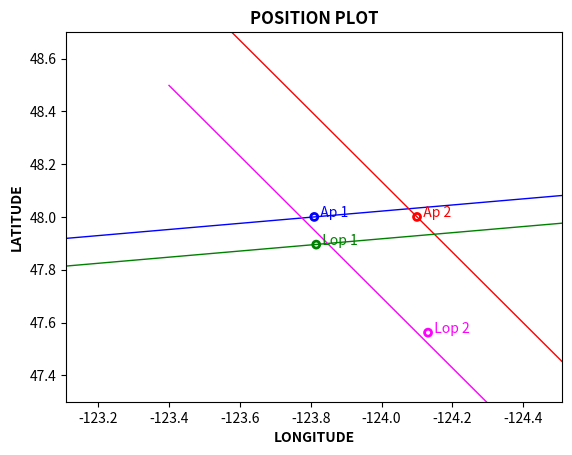

This chart was generated by the following Python code:
#Module import
import math
import time
import matplotlib.pyplot as plt
  

#Timer start
start = time.time()

#CONVERSIONS & CONSTANTS
DegRad=math.pi/180 #degrees to radians
cd=2 #decimal places for rounded values


"""
#DATA INPUT
obsYear= eval(input("Year of observation: "))
obsMonth= eval(input("Month of observation: "))
obsDay= eval(input("Day of observation: "))
obsHour= eval(input("Hour of observation: "))
obsMinute= eval(input("Minute of observation: "))
obsSecond= eval(input("Second of observation: "))
obsAltitude= eval(input("Altitude of observation (m): "))
obsDeg= eval(input("Sextant angle degrees: "))
obsCorr= eval(input("Sextant correction minutes: "))
obsTemp= eval(input("Ambient temperature (ºC): "))
obsPress= eval(input("Ambient pressure (mbar): "))
estLat= eval(input("Estimated latitude degrees(+N, -S): "))
estLon= eval(input("Estimated longitude degrees (+E, -W): "))
obsLimb= eval(input("Observed limb of the sun (1 upper, 0 lower): "))
"""

#TEST DATA INPUT 1972
# obsYear= 1972
# obsMonth= 6
# obsDay= 23
# obsHour= 0
# obsMinute= 17
# obsSecond= 52
# obsAltitude= 3.4
# obsDeg= 50.02
# obsCorr= 10.2
# obsTemp= 22
# obsPress= 1010
# estLat= -16.1
# estLon= 172
# obsLimb= 0


#TEST DATA INPUT 1994
# obsYear= 1994
# obsMonth= 4
# obsDay= 8
# obsHour= 21
# obsMinute= 54
# obsSecond= 9
# obsAltitude= 2.2
# obsDeg= 2.53
# obsCorr= -5.8
# obsTemp= 40
# obsPress= 1030
# estLat= 13
# estLon= -58
# obsLimb= 1


# [redacted]
#OBS 1
obsYear= 2005
obsMonth= 8
obsDay= 21
obsHour= 20
obsMinute= 2
obsSecond= 15
obsAltitude= 0
obsDeg= 53.23
obsCorr= 8
obsTemp= 24
obsPress= 1030
estLat= 48
estLon= -123.81
obsLimb= 0
#OBS2
obsHour2= 22
obsMinute2= 48
obsSecond2= 7
obsDeg2= 41.57
#estLon2= -123.29 ORIGINAL VALUE
estLon2= -124.1
#CALCULATE UTC CENTURIES
Tu= (367*obsYear-math.trunc(7*(obsYear+math.trunc((obsMonth+9)/12))/4)+math.trunc(275*obsMonth/9)+obsDay+(obsHour+(obsMinute+(obsSecond/60))/60)/24-730531.5)/36525
Tu2= (367*obsYear-math.trunc(7*(obsYear+math.trunc((obsMonth+9)/12))/4)+math.trunc(275*obsMonth/9)+obsDay+(obsHour2+(obsMinute2+(obsSecond2/60))/60)/24-730531.5)/36525
#CALCULATE EPHEMERIES TIME
Te= Tu+((63+60*Tu)/3200000000)
Te2= Tu2+((63+60*Tu2)/3200000000)
#CALCULATE POSITIONS FOR VENUS, EARTH, MARS and JUPITER
V=50+58517*Te
V2=50+58517*Te2
E=357.52558+35999.04974*Te
E2=357.52558+35999.04974*Te2
M=20+19140*Te
M2=20+19140*Te2
J=19.9+3034.6*Te
J2=19.9+3034.6*Te2
#CALCULATE MOON'S ASCENDING NODE AND 2*SUN MEAN LONGITUDE
N=125-1934.1*Te
N2=125-1934.1*Te2
L=200.9+72001.7*Te
L2=200.9+72001.7*Te2
#CALCULATE APPARENT ECLIPTIC LONGITUDE OF THE SUN
EL = E+(1018585.1+(6191.2*Te)+(1.1*Te**2) 
     +6892.8*math.sin(((E-0.0018)*DegRad))
     +72.0*math.sin((2*E)*DegRad) 
     -17.4*Te*math.sin(E*DegRad) 
     +7.2*math.sin((E-J-90.5)*DegRad)
     +6.5*math.sin(((445267.1*Te)-62.1)*DegRad)
     -6.4*math.sin(((20.2*Te)+71.4)*DegRad)
     +5.5*math.sin(((2*E)-(2*V)-58)*DegRad)
     -4.8*math.sin((E-V-29)*DegRad)
     -2.7*math.sin(((2*E)-(2*J)-3)*DegRad)
     -2.6*math.sin((J+7)*DegRad)
     -2.5*math.sin(((3*E)-(2*V)-46)*DegRad)
     +2.0*math.sin(((2*E)-(2*M)+74)*DegRad)
     -1.9*math.sin(((150*Te)+28)*DegRad)
     +1.8*math.sin((E-(2*M)-70)*DegRad)
     -1.6*math.sin((E-(2*J)+20)*DegRad)
     -1.6*math.sin(((4*E)-(3*V)-75)*DegRad)
     +1.0*math.sin((3*E)*DegRad)
     -1.0*math.sin(((5*E)-(3*V)-48)*DegRad)
     -20.5 
     -17.2*math.sin(N*DegRad) 
     -1.3*(math.sin(L))*DegRad)/3600

EL2 = E2+(1018585.1+(6191.2*Te2)+(1.1*Te2**2) 
     +6892.8*math.sin(((E2-0.0018)*DegRad))
     +72.0*math.sin((2*E2)*DegRad) 
     -17.4*Te2*math.sin(E2*DegRad) 
     +7.2*math.sin((E2-J2-90.5)*DegRad)
     +6.5*math.sin(((445267.1*Te2)-62.1)*DegRad)
     -6.4*math.sin(((20.2*Te2)+71.4)*DegRad)
     +5.5*math.sin(((2*E2)-(2*V2)-58)*DegRad)
     -4.8*math.sin((E2-V2-29)*DegRad)
     -2.7*math.sin(((2*E2)-(2*J2)-3)*DegRad)
     -2.6*math.sin((J2+7)*DegRad)
     -2.5*math.sin(((3*E2)-(2*V2)-46)*DegRad)
     +2.0*math.sin(((2*E2)-(2*M2)+74)*DegRad)
     -1.9*math.sin(((150*Te2)+28)*DegRad)
     +1.8*math.sin((E2-(2*M2)-70)*DegRad)
     -1.6*math.sin((E2-(2*J2)+20)*DegRad)
     -1.6*math.sin(((4*E2)-(3*V2)-75)*DegRad)
     +1.0*math.sin((3*E2)*DegRad)
     -1.0*math.sin(((5*E2)-(3*V2)-48)*DegRad)
     -20.5 
     -17.2*math.sin(N2*DegRad) 
     -1.3*(math.sin(L2))*DegRad)/3600

#CONVERT ECLIPTIC TO EQUATORIAL COORDINATES
Ob=23.43929-(0.01300*Te)+(0.00256*math.cos(N*DegRad))+(0.00016*math.cos(L*DegRad))
Ob2=23.43929-(0.01300*Te2)+(0.00256*math.cos(N2*DegRad))+(0.00016*math.cos(L2*DegRad))
RA=math.degrees(math.atan(math.tan(EL*DegRad)*math.cos(Ob*DegRad)))
RA2=math.degrees(math.atan(math.tan(EL2*DegRad)*math.cos(Ob2*DegRad)))
if abs(EL-(math.trunc(EL/360))*360)>90 and abs(EL-(math.trunc(EL/360))*360)<270:
    RAcorr=180+RA
else:
    RAcorr=RA
if abs(EL2-(math.trunc(EL2/360))*360)>90 and abs(EL2-(math.trunc(EL2/360))*360)<270:
    RAcorr2=180+RA2
else:
    RAcorr2=RA2
#CALCULATE DECLINATION
Dec=math.degrees(math.asin(math.sin(EL*DegRad)*math.sin(Ob*DegRad)))
Dec2=math.degrees(math.asin(math.sin(EL2*DegRad)*math.sin(Ob2*DegRad)))
#CALCULATE GHA of ARIES
ARIES=360*(0.7790573+36625.002139*Tu+0.0000011*Tu*Tu-0.0000122*math.sin(N*DegRad)-0.0000009*math.sin(L*DegRad))
ARIES2=360*(0.7790573+36625.002139*Tu2+0.0000011*Tu2*Tu2-0.0000122*math.sin(N2*DegRad)-0.0000009*math.sin(L2*DegRad))
ARIEScorr=360+ARIES-(math.trunc(ARIES/360))*360
ARIEScorr2=360+ARIES2-(math.trunc(ARIES2/360))*360
#CALCULATE GHA of the SUN
GHA1=ARIEScorr-RAcorr
GHA1_2=ARIEScorr2-RAcorr2
GHA=GHA1-(math.trunc(GHA1/360))*360
GHA2=GHA1_2-(math.trunc(GHA1_2/360))*360
#CALCULATE SEMIDIAMETER OF THE SUN
SD=math.degrees(math.asin(0.004659/(1-0.0167*math.cos(DegRad*(E)))))
SD2=math.degrees(math.asin(0.004659/(1-0.0167*math.cos(DegRad*(E2)))))
#CALCULATE HEIGHT OF EYE CORRECTION
D=0.0198*obsAltitude #original value of 0.0293 corrected P.Cabral)
#CALCULATE APPARENT ALTITUDE OF THE SUN
Ha=obsDeg+(obsCorr/60)-D
Ha2=obsDeg2+(obsCorr/60)-D
#CALCULATE REFRACTIVE CORRECTION
Rc=(0.28*obsPress/(obsTemp+273))*0.0167/math.tan((Ha+(7.31/(Ha+4.4)))*DegRad)
Rc2=(0.28*obsPress/(obsTemp+273))*0.0167/math.tan((Ha2+(7.31/(Ha2+4.4)))*DegRad)
#CALCULATE PARALLAX CORRECTION
PA=0.0024*math.cos(Ha*DegRad)
PA2=0.0024*math.cos(Ha2*DegRad)
#CALCULATE LHA
LHA=GHA+estLon
LHA2=GHA2+estLon2
#CALCULATE HC
Hc=math.degrees(math.asin((math.cos(LHA*DegRad)*math.cos(estLat*DegRad)*math.cos(Dec*DegRad))+(math.sin(estLat*DegRad)*math.sin(Dec*DegRad))))
Hc2=math.degrees(math.asin((math.cos(LHA2*DegRad)*math.cos(estLat*DegRad)*math.cos(Dec2*DegRad))+(math.sin(estLat*DegRad)*math.sin(Dec2*DegRad))))
#CALCULATE ZC
Zc = math.degrees(math.acos((math.sin(Dec*DegRad)-(math.sin(estLat*DegRad)*math.sin(Hc*DegRad)))/(math.cos(estLat*DegRad)*math.cos(Hc*DegRad))))
Zc2 = math.degrees(math.acos((math.sin(Dec2*DegRad)-(math.sin(estLat*DegRad)*math.sin(Hc2*DegRad)))/(math.cos(estLat*DegRad)*math.cos(Hc2*DegRad))))
#CALCULATE ZN
if LHA>0 and LHA<180:
    Zn=360-Zc
else:
    Zn=Zc
if LHA2>0 and LHA2<180:
    Zn2=360-Zc2
else:
    Zn2=Zc2  
#CALCULATE INTERCEPT
 #p = 60*(Ha-Rc+PA±S-HC)  
if obsLimb==0:
    p=60*(Ha-Rc+PA+SD-Hc)
else:
    p=60*(Ha-Rc+PA-SD-Hc)
if obsLimb==0:
    p2=60*(Ha2-Rc2+PA2+SD2-Hc2)
else:
    p2=60*(Ha2-Rc2+PA2-SD2-Hc2)
#Print intermediate results
print(" ")
print("***** INTERMEDIATE RESULTS *****")
print ("UTC centuries: ",Tu,"-",Tu2)
print ("Ephemeries time: ",Te,"-",Te)
print ("Venus position: ",V,"-",V2)
print ("Earth position: ",E,"-",E2)
print ("Jupiter position: ",J,"-",J2)
print ("Mars position: ",M,"-",M2)
print ("Moon ascending node: ",N,"-",N2)
print ("2*Sun mean longitude: ",L,"-",L2)
print ("Apparent ecliptic longitude of the sun: ",EL,"-",EL2)
print ("Ecliptic oliquity: ",Ob,"-",Ob2)
print ("Vertical ascention: ",RA,"-",RA2)
print ("Corrected vertical ascention: ",RAcorr,"-",RAcorr2)
print ("Declination: ",Dec,"-",Dec2)
print ("Greenwich hour angle of Aries: ",ARIES,"-",ARIES2)
print ("Corrected Greenwich hour angle of Aries: ",ARIEScorr,"-",ARIEScorr2)
print ("Greenwich hour angle of the Sun: ",GHA,"-",GHA2)
print ("Semidiameter of the Sun: ", SD,"-",SD2)
print ("Height of eye correction: ",D)
print ("Apparent altitude of the Sun: ",Ha,"-",Ha2)
print ("Refractive correction: ",Rc,"-",Rc2)
print ("Parallax correction: ",PA,"-",PA2)
#Print final results
print ("\n",
       "***** FINAL RESULTS *****","\n",
       "Date:","\t","\t","\t","\t","\t",obsDay,"/",obsMonth,"/",obsYear,"\n","\n",
       "\t","\t","\t","\t","\t","OBSERVATION 1: ","\t","OBSERVATION 2: ","\n",
       "Time:","\t","\t","\t","\t","\t",obsHour,"h",obsMinute,"m",obsSecond,"s","\t","\t",obsHour2,"h",obsMinute2,"m",obsSecond2,"s","\n",
       "Sun declination (Dec):","\t","\t",round(Dec,cd),"º","\t","\t",round(Dec2,cd),"º","\n",
       "Sun Greenwich hour angle (GHA):","\t",round(GHA,cd),"º","\t","\t",round(GHA2,cd),"º","\n",
       "Sextant height (Hs):","\t","\t","\t",obsDeg,"º","\t","\t",obsDeg2,"º","\n",
       "Azimuth (Zn): ","\t","\t","\t",round(Zn,cd),"º","\t","\t",round(Zn2,cd),"º","\n",
       "Intercept (P): ","\t","\t","\t",round(p,cd),"nm","\t","\t",round(p2,cd),"nm")
#Plot
#Corrected Zn angles
ZnCorr=(Zn)*DegRad
Zn2Corr=(Zn2)*DegRad
#Limits
Range=0.7
limx1=estLon+Range
limx2=estLon-Range
limy1=estLat-Range
limy2=estLat+Range
plt.xlim(limx1, limx2) 
plt.ylim(limy1, limy2)
#Titles
plt.xlabel('LONGITUDE',weight='bold') 
plt.ylabel('LATITUDE',weight='bold') 
plt.title("POSITION PLOT",weight='bold')
#Ap1 point 
plt.text(estLon, estLat,"  Ap 1",color='blue')
plt.scatter(estLon, estLat, s=25 ,  facecolors='none', edgecolors='blue' ,linewidth=2 )
#Ap2 point
plt.text(estLon2, estLat,"  Ap 2",color='red')
plt.scatter(estLon2, estLat, s=25 ,  facecolors='none', edgecolors='red' ,linewidth=2 )
#Ap1 line
m1=math.tan(ZnCorr)
b1=estLat-m1*estLon
x_valuesAp1=[((estLat-Range)-b1)/m1,((estLat+Range)-b1)/m1]
y_valuesAp1=[estLat-Range,estLat+Range]
plt.plot(x_valuesAp1, y_valuesAp1,linestyle="-",color='blue',linewidth=1)
#Ap2 line
m2=math.tan(Zn2Corr)
b2=estLat-m2*estLon2
x_valuesAp2=[((estLat-Range)-b2)/m2,((estLat+Range)-b2)/m2]
y_valuesAp2=[estLat-Range,estLat+Range]
plt.plot(x_valuesAp2, y_valuesAp2,linestyle="-",color='red',linewidth=1)
#Lop1 line
mLop1=m1
p1x=estLon + (math.sin(ZnCorr*DegRad))*(p/60)
p1y=estLat + (math.cos(ZnCorr*DegRad))*(p/60)
bLop1=b1 + (math.cos(ZnCorr*DegRad))*(p/60)
plt.text(p1x,p1y ,"  Lop 1",color='green')
plt.scatter(p1x, p1y, s=25 ,  facecolors='none', edgecolors='green' ,linewidth=2 )
Lop1x1=estLon+Range
Lop1x2=estLon-Range
x_valuesLop1=[Lop1x1,Lop1x2]
y_valuesLop1=[mLop1*Lop1x1+bLop1,mLop1*Lop1x2+bLop1]
plt.plot(x_valuesLop1, y_valuesLop1,linestyle="-",color='green',linewidth=1)
#Lop2 line
mLop2=m2
p2x=estLon2 + (math.sin(Zn2Corr*DegRad))*(p2/60)
p2y=estLat + (math.cos(Zn2Corr*DegRad))*(p2/60)
bLop2=b2 + (math.cos(Zn2Corr*DegRad))*(p2/60)
plt.text(p2x,p2y ,"  Lop 2",color='magenta')
plt.scatter(p2x, p2y, s=25 ,  facecolors='none', edgecolors='magenta' ,linewidth=2 )
Lop2x1=estLon2+Range
Lop2x2=estLon2-Range
x_valuesLop2=[Lop2x1,Lop2x2]
y_valuesLop2=[mLop2*Lop2x1+bLop2,mLop2*Lop2x2+bLop2]
plt.plot(x_valuesLop2, y_valuesLop2,linestyle="-",color='magenta',linewidth=1)



#Stop timer
end = time.time()
#Calculate execution time
total_time = end - start
print("\n",
      "***** EXECUTION TIME *****","\n",
      "Execution time:",
      str(round (total_time,3)),"s")
#Print plot
plt.show()
"""          
The formulas for calculating the GHA, dec, and SD of the sun are short enough to enter easily (?)
by hand into a programmable calculator.
I wrote two articles for doing that.
The first "A Sun Sight Calculator for UKL 17", was published by Practical Boat Owner in February 1994.
A month or two later there was a correction of a typesetting error that covered part of the program with a photo.
The second, "Create Your Own Sun-Sight Reduction Program", was published by Cruising World in March 1996.
It too was bitten by the typesetting bug and has corrections in a later issue.
The English article was written for the TI-67 and the American for the TI-81.
In those days when hand held programmable calculators were "the thing", I wrote a "does everything" program
for the TI-82 and sold it by word of mouth for several years.
The real fun of these things, at least for me, was figuring out how the calculations are made and accomplishing them myself.
If you want to do that, here is a little bit to get you started or at least show you what is involved.
The internet will no doubt butcher the layout of the tables, but here goes. 
 
In order to reduce a sight of the sun it is necessary to know three astronomical values and two corrections.
The astro values are the sun's Greenwich hour angle, declination, and semidiameter.
The corrections are the refraction correction and the dip of the horizon.
All can be found in the Nautical Almanac, but they can also be calculated directly.
The necessary calculations are too long to be done by hand, but they can be easily done with a
programmable calculator or computer program.
After finding these five numbers, the sight reduction formulas can be used to reduce a sun sight to an azimuth and intercept. 
 
The problem is broken into six parts.
The common units of time are reduced to a single unit of time.
The position of the sun is calculated in the ecliptic coordinates of celestial latitude and longitude.
The celestial coordinates are converted to right ascension and declination.
The Greenwich hour angle of Aries is calculated and used to convert the right ascension of the sun to Greenwich hour angle.
Values are found for the semidiameter of the sun, the refraction correction, and the dip of the horizon.
Finally, the azimuth and intercept are calculated. 
 
The common units of time are hopelessly complicated.
There are too many of them; years, months, days, hours, minutes, and seconds.
Time must be changed into a single unit.
The chosen unit is the number of centuries after noon 1 January 2000.
Time has a value of -.5 at 1200 on 1 January 1950, 0 at 1200 on 1 January 2000, and +.5 at 1200 on 1 January 2050. 
 
Van Flandern and Pulkkinen give a short formula for converting common UTC (or GMT) time to UTC centuries
that is valid from March 1900 to February 2100. 
Tu = (367*yr-trunc(7*(yr+trunc((mo+9)/12))/4)+trunc(275*mo/9)+day+(hr+(min+(sec/60))/60)/24-730531.5)/36525 
 
The formula fails outside those dates because 1900 and 2100 are both years divisible by 4 which are not leap years.
The function trunc is the integer part of the number within the brackets; any fractional part is dropped.
To have an accuracy of one second, the value of time must have 11 significant digits
because there are over 6 billion seconds in two centuries. 
 
The way the formula works is a little vague and is best explained working backwards.
At the end of the formula, 36525 converts the units from days to centuries.
The 730531.5 makes the formula have a value of 0 at noon on 1 January 2000.
The term "day+(hr+(min+(sec/60))/60)/24" converts the date of the month and time into the number of days
since the beginning of the last day of the previous month.
The remaining part of the formula handles the changing number of days in the months and accounts for leap years.
You can get an idea of how it works by solving it for the first day of each month
for four consecutive years writing down the numbers from within each set of parentheses. 
 
We must keep up with two kinds of time.
One is UTC and is related to the rotation of the earth.
The other is ephemeris time which is related to the speed with which the earth revolves around the sun.
These two kinds of time are slowly drifting apart because the earth's rotational speed has been slowing down
for the last several decades.
Every time a leap second is inserted into UTC the two get farther apart. 
 
An equation for converting centuries of UTC time to ephemeris time is 
Te = Tu+((63+60*Tu)/3,200,000,000) 
 
This says that the difference between the two kinds of time is 63 seconds in January 2000 and is increasing by 60 seconds per century.
The formula has been accurate for the last few decades and will probably be accurate for several more. 
 
With time out of the way, the next step is to calculate the apparent ecliptic longitude of the sun.
Because the orbit of the earth around the sun is perturbed by the nearby planets and because the earth is pulled about by the moon,
we must first make rough estimates of the positions of the earth, moon, and planets. 
 
The positions of venus, earth, mars, and jupiter are each calculated as
the mean anomaly which is the angle between the planet's perihelion and position.
The results are in degrees with values oftentimes greater than 360º or less than 0º.
That does not matter to most calculators, but you may find it necessary to subtract the extra revolutions
before taking the sines of the angles in later calculations. 
V = 50+(58517*Te) 
E = 357.52558+(35999.04974*Te) 
M = 20+(19140*Te) 
J = 19.9+(3034.6*Te) 
 
A few more short formulas give the longitude of the moon's ascending node and twice the sun's mean longitude. 
N = 125.0-(1934.1*Te) 
L = 200.9+(72001.7*Te) 
 
With these intermediate values in hand, it is possible to calculate the apparent ecliptic longitude of the sun.  The formula is long and somewhat repetitious.
EL = E+(1018585.1+(6191.2*Te)+(1.1*Te2) 
     +6892.8*sin(E-0.0018) 
     +72.0*sin(2*E) 
     -17.4*Te*sin(E) 
     +7.2*sin(E-J-90.5) 
     +6.5*sin((445267.1*Te)-62.1) 
     -6.4*sin((20.2*Te)+71.4) 
     +5.5*sin((2*E)-(2*V)-58) 
     -4.8*sin(E-V-29) 
     -2.7*sin((2*E)-(2*J)-3) 
     -2.6*sin(J+7) 
     -2.5*sin((3*E)-(2*V)-46) 
     +2.0*sin((2*E)-(2*M)+74) 
     -1.9*sin((150*Te)+28) 
     +1.8*sin(E-(2*M)-70) 
     -1.6*sin(E-(2*J)+20) 
     -1.6*sin((4*E)-(3*V)-75) 
     +1.0*sin(3*E) 
     -1.0*sin((5*E)-(3*V)-48) 
     -20.5 
     -17.2*sin(N) 
     -1.3*sin(L))3600 
 
The result is in degrees, but the units of each of the summed elements are seconds of arc.
The first line calculates the mean ecliptic longitude of the sun.
The next eighteen lines move the sun in an elliptical orbit and correct for the tugs and pulls of the moon and planets.
Because we see the sun where it was about 8 minutes ago, 20.5 seconds of arc must be subtracted.
The last two lines correct for the nutation of the earth's axis. 
 
The next task is to change from ecliptic to equatorial coordinates.
If we assume that the sun's celestial latitude is zero, the formulas for right ascension and declination are short
and we need only know the obliquity of the ecliptic.
Ob = 23.43929-(0.01300*Te)+(0.00256*cos(N))+(0.00016*cos(L)) 
RA = tan-1(tan(EL)*cos(Ob)) 
if 90º<EL<270º, then RA = 180+RA 
Dec = sin-1(sin(EL)*sin(Ob)) 
 
The GHA of Aries can be calculated from the universal time in centuries with a relatively short formula.
The answer is in degrees and may need to be reduced to an angle between 0 and 360º.
This formula requires at least 12 significant digits to keep an accuracy of 0.1' between 1900 and 2100.
The GHA of the sun is the difference between the GHA of Aries and the right ascension of the sun. 
ARIES = 360*(0.7790573+(36625.0021390*Tu)+(0.0000011*Tu2) -(0.0000122*sin(N))-(0.0000009*sin(L))) 
GHA = ARIES-RA 
 
The semidiameter of the sun varies with its distance from the earth and that depends on the position of the sun.
The semidiameter of the sun can be calculated from its mean anomaly. 
SD = sin-1 (0.004659/(1-0.0167*cos(E))) 
 
The almanac has a formula for the height of eye correction with the height of eye in meters and the dip of the horizon in degrees. 
D = 0.0293*HE 
 
The sun's apparent altitude is the total of the sextant altitude, the index correction, and the negative of the dip.
The apparent altitude, sextant altitude, and dip are all in degrees.  The index correction is in minutes of arc. 
Ha = Hs+(IC/60)-D 
 
The almanac also has a formula for the refractive correction. 
The pressure is in millibar, and the temperature is in Celsius. 
Rc = (0.28*Pres/(Temp+273))*0.0167/tan(Ha+(7.31/(Ha+4.4))) 
 
The horizontal parallax of the sun is small and can be ignored, but for completeness we can include it.
Both the parallax in altitude and apparent altitude are in degrees. 
PA = 0.0024*cos(Ha) 
 
With all the usual Nautical Almanac data now in hand, the well known sight reduction formulas can be used
to find the calculated altitude and azimuth.
The latitude and longitude of the dead reckoning position are in degrees with north and east positive and with south and west negative. 
LHA = GHA+Long 
Hc = sin-1((cos(LHA)*cos(Lat)*cos(Dec))+(sin(Lat)*sin(Dec))) 
Zc = cos-1((sin(Dec)-(sin(Lat)*sin(Hc)))/(cos(Lat)cos(Hc))) 
if 0°<LHA<180°, Zn = 360-Zc 
if 180°<LHA<360°, Zn = Zc 
 
The intercept in nautical miles is finally calculated.
The sign of the semidiameter depends on the limb observed.
The sign is + for the lower limb and - for the upper limb. 
p = 60*(Ha-Rc+PA±S-HC) 
 
It is easy to incorporate the formulas in a calculator program, a spreadsheet, or a PC program.
To help in debugging such a program, two examples are given in the table below.
They were calculated with an Excel spreadsheet.
The results might be slightly different with other calculators or programs. 
 
The astro formulas give results that closely match the Nautical Almanac.
The accuracy seems to be 0.1' or better.
In December and January the results for the sun's GHA may appear worse, but remember that
the Nautical Almanac entries are slightly in error then to avoid a 'v' correction for the sun. 
 
The formulas used in this article came from the from the Nautical Almanac,
from Van Flandern and Pulkkinen, "Low Precision Formulae for Planetary Positions",
The Astrophysical Supplement Series, vol 41, p 391, (1979)
and from Montenbruck and Phleger, Astronomy on the Personal Computer, Springer-Verlag, Berlin, 1991.
They were put into the form used by B. Emerson in N.A.O. Technical Note Number 47 - Approximate Solar Coordinates
Her Majesty's Nautical Almanac Office, November 1978. 
 
Test Problems 
 
yr 1972 1994 
mo 6 4 
day 23 8 
hr 0 21 
min 17 54 
sec 52 9 
Tu -0.275249489 -0.057319299 
Te -0.275249475 -0.05731928 
V -16056.77351 -3304.15233 
E -9551.193949 -1705.914046 
M -5248.274945 -1077.091027 
J -815.3720558 -154.0410883 
N 657.3600089 235.8612202 
L -19617.5301 -3926.18563 
EL -9268.363115 -1421.172693  
Ob 23.44388492 23.43873142 
RA -88.21592359 17.37102545 
RA 91.78407641 17.37102545 
Dec 23.43374638 7.375208356 
ARIES -3628884.262 -755474.5373 
ARIES 275.7376754 165.4626822 
GHA 183.953599 148.0916567 
SD  0.262639337 0.266624737 
HE 3.4 2.2 
D 0.054026531 0.043458923 
Hs 50.02000000 2.53000000 
IC 10.2 -5.8 
Ha 50.13597347 2.38987441 
Pres 1010 1030 
Temp 22 40 
Rc 0.013305383 0.254021969 
PA 0.001538323 0.002397913 
Long 172 -58 
LHA 355.953599 90.0916567 
Lat -16.1 13 
Hc 50.2688665 1.566109477 
Zc 5.813557565 82.79151131 
Zn 5.813557565 277.2084887 
Limb lower upper 
p 7.078755034 18.33096838 
 A Comparison of the Calculator Almanac and the Nautical Almanac 
 
                                     Sun                                        Aries                Date   Time        G.H.A.             Declination        Semidiameter        G.H.A. 
               N.A.     Calc.  Error  N.A.     Calc. Error N.A. Calc. Error   N.A.  Calc.  Error 
                °    '   °    '        °    '   °    '   '     '    '      °    '   °    '   ' 
 1 Jan 95 0000 179 12.0 179 12.2 +.2  S23 03.2 S23 03.3 +.1  16.3 16.3 0  100 10.7 100 10.7  0 
 2 Jun 94 0100 195 32.5 195 32.6 +.1  N22 07.9 N22 07.9  0   15.8 15.8 0  265 16.6 265 16.6  0 
27 Feb 93 0200 206 48.0 206 48.0  0   S 8 23.2 S 8 23.2  0   16.2 16.2 0  186 55.3 186 55.3  0 
 3 Sep 93 0300 225 08.4 225 08.4  0   N 7 34.8 N 7 34.8  0   15.9 15.9 0   27 15.8  27 15.9 +.1 
20 Mar 92 0400 238 07.5 238 07.4 -.1  S 0 04.7 S 0 04.7  0   16.1 16.1 0  237 56.5 237 56.5  0 
10 Oct 92 0500 258 15.1 258 15.0 -.1  S 6 44.1 S 6 44.1  0   16.0 16.0 0   94 03.2  94 03.2  0 
23 Apl 91 0600 270 23.5 270 23.4 -.1  N12 22.5 N12 22.5  0   15.9 15.9 0  300 47.3 300 47.3  0 
16 Nov 91 0700 288 49.7 288 49.7  0   S18 37.7 S18 37.7  0   16.2 16.2 0  159 51.5 159 51.5  0 
 8 May 90 0800 300 52.9 300 52.9  0   N17 03.0 N17 02.9 -.1  15.9 15.9 0  345 53.6 345 53.5 -.1 
13 Dec 90 0900 316 29.5 316 29.5  0   S23 08.5 S23 08.5  0   16.3 16.3 0  216 47.5 216 47.4 -.1 
26 May 89 1000 330 45.6 330 45.7 +.1  N21 09.5 N21 09.5  0   15.8 15.8 0   33 57.2  33 57.2  0 
 6 Jun 84 1100 345 20.2 345 20.3 +.1  N22 41.8 N22 41.8  0   15.8 15.8 0   60 02.3  60 02.3  0 
 
[redacted]
 
(My wife and I have a Crealock 34 in Northwest Creek Marina not far from you.)
"""
